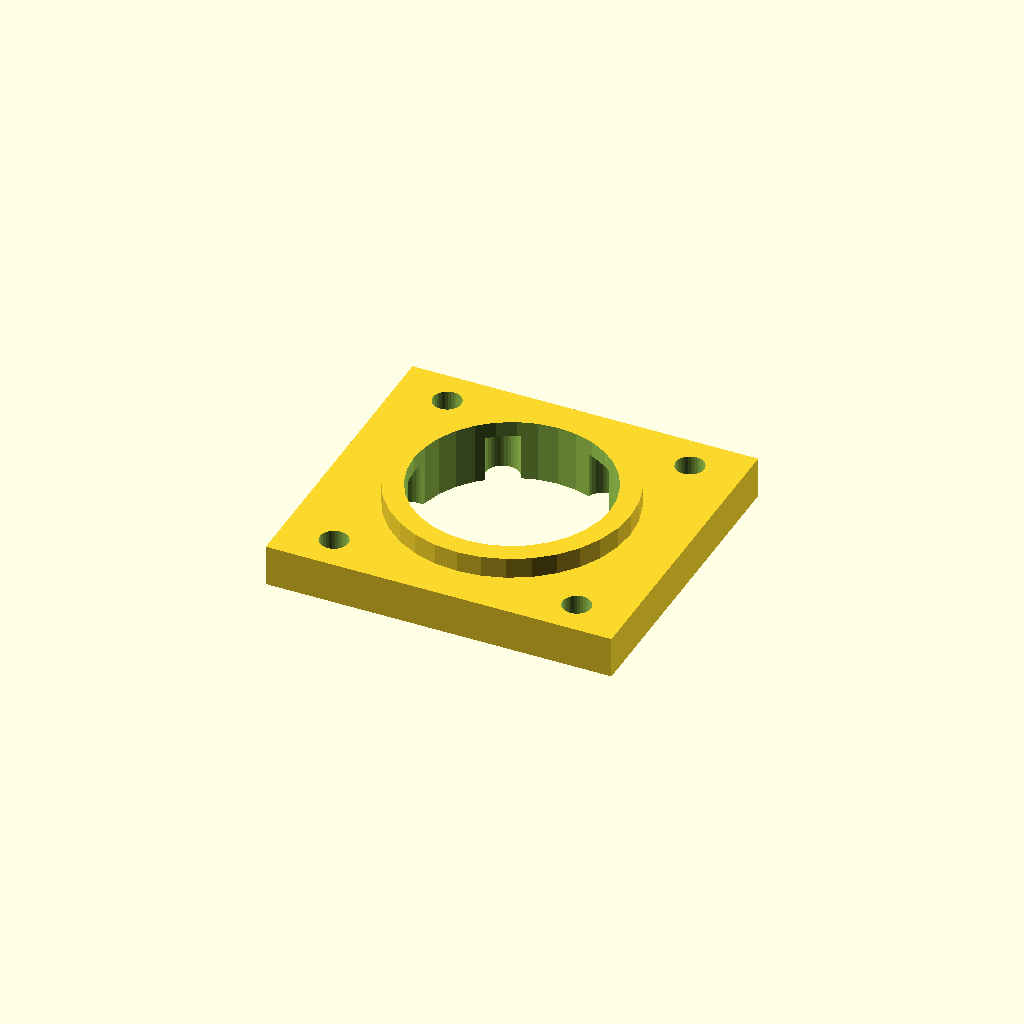
Cell 1: the model at its default parameters.
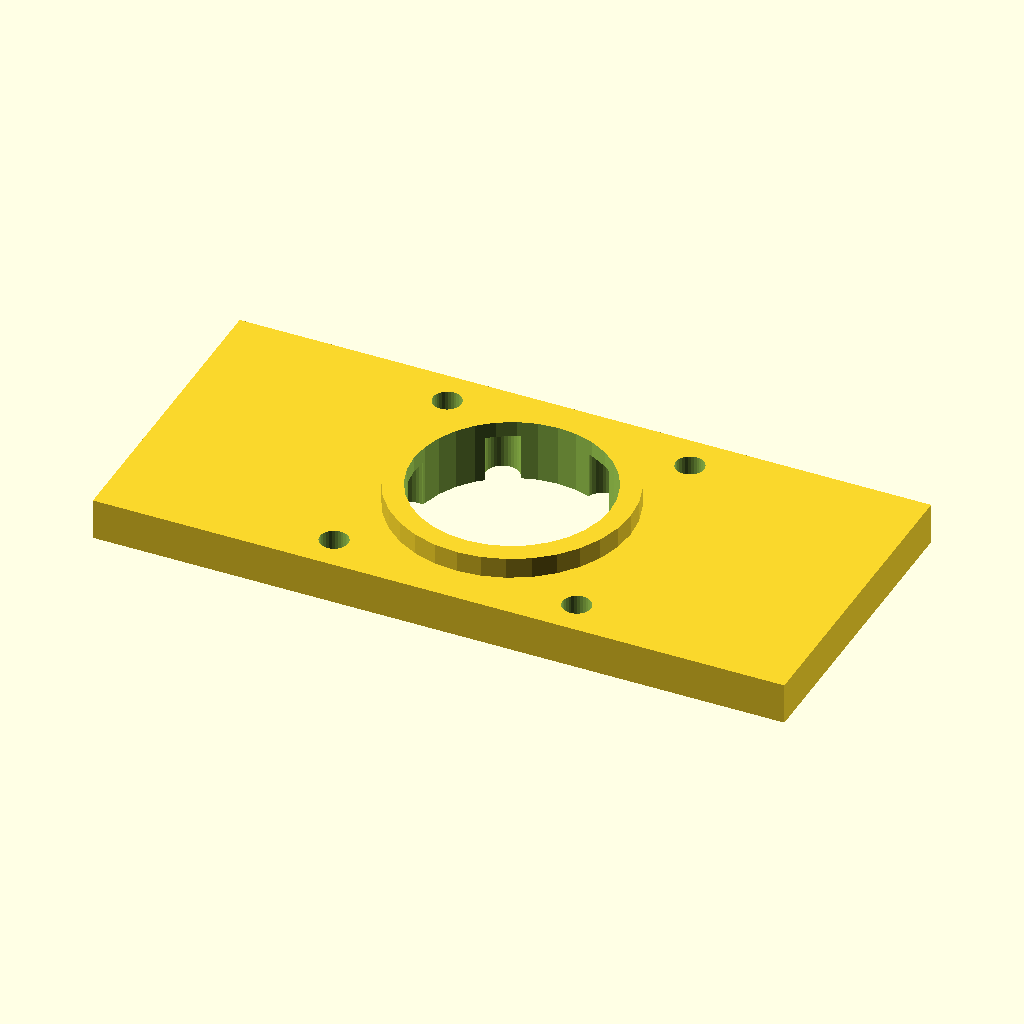
Cell 2: the same model with base_x = 134.28.
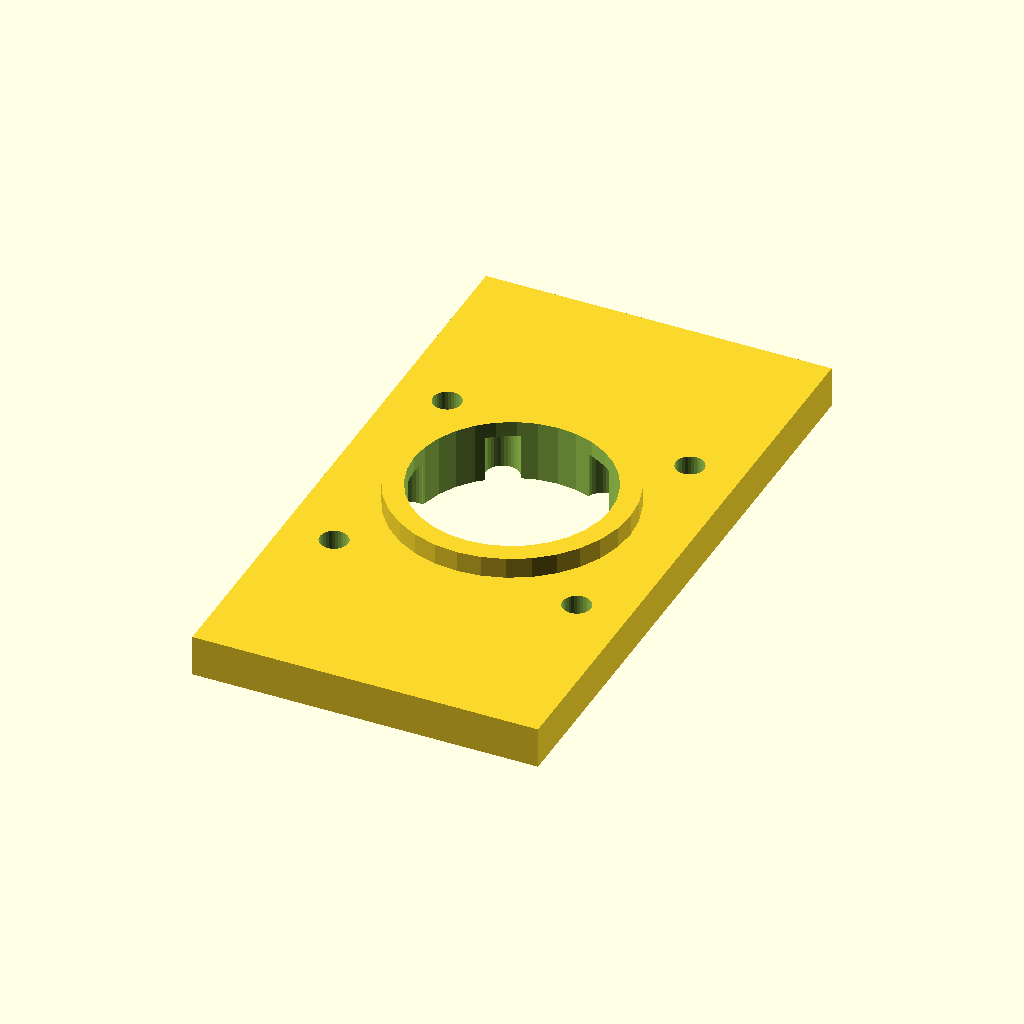
Cell 3: the same model with base_y = 122.28.
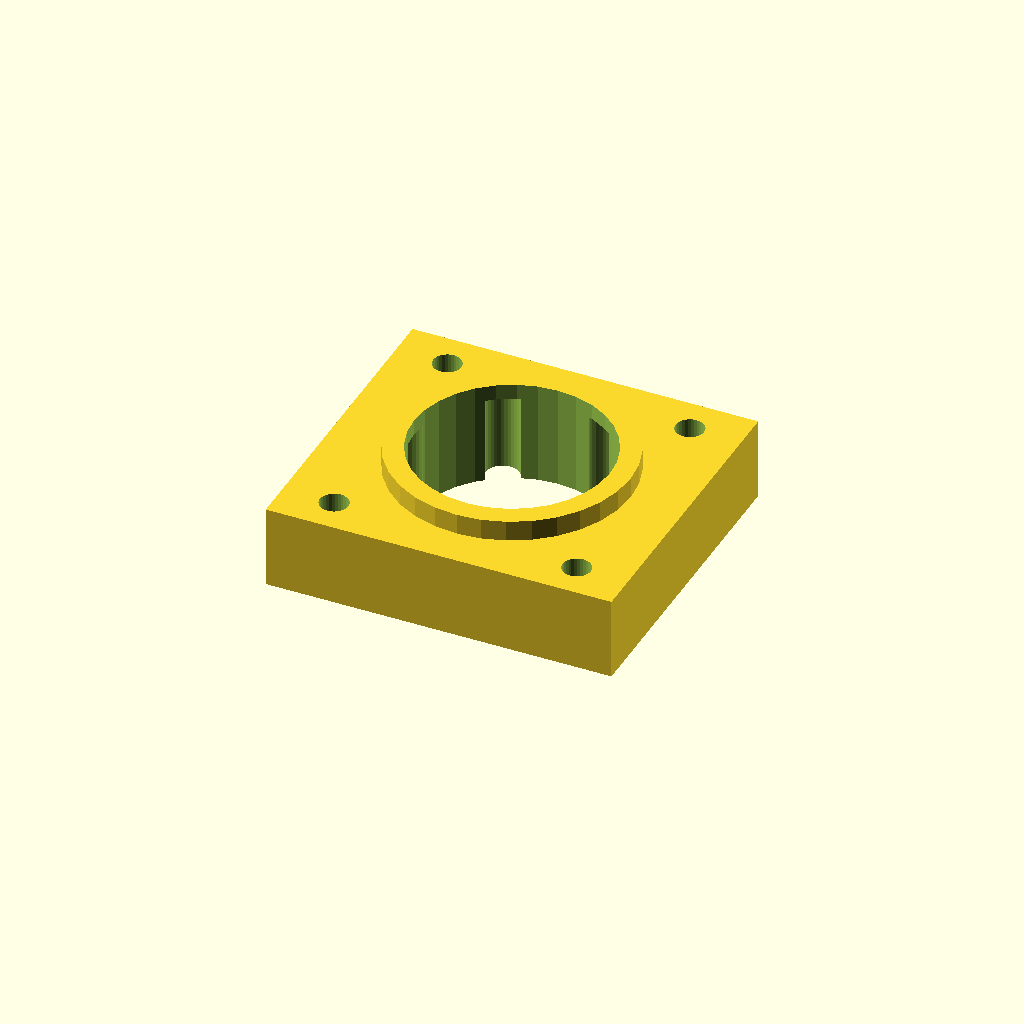
Cell 4 — thick set to 16, the other parameters unchanged.
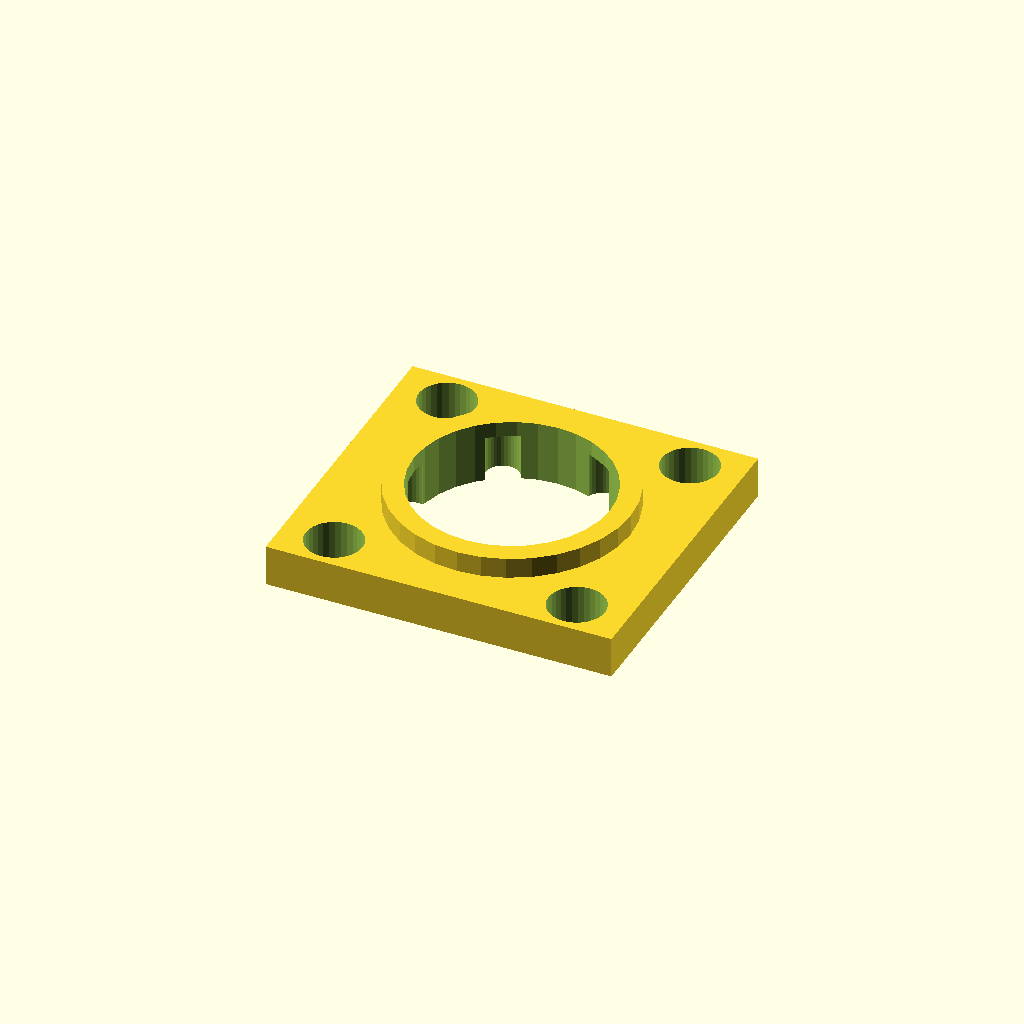
Cell 5 — motor_d set to 11, the other parameters unchanged.
All cells are drawn from one camera (rotation 55°, 0°, 25°, orthographic, colour scheme Cornfield), so only the parameter changes between them.
Source of the model, optional_data/data/gen2/motormounts/part_0064.scad:
$fn = 32;

// ----------------------------------------------------------------------
// Motor mount plate: NEMA23, 67.14 x 61.14 x 12 mm
// ----------------------------------------------------------------------

// --- parameters (mm) ---
base_x = 67.14;           // plate length, X
base_y = 61.14;           // plate width, Y
thick = 8;                // plate thickness
bolt_pitch = 47.14;       // NEMA23 bolt spacing
motor_d = 5.5;            // NEMA23 screw clearance
boss_hole = 38.1;         // pilot boss bore
boss_d = 46.1;            // raised pilot ring
boss_h = 4;               // raised pilot ring height
second_d = 6.6;           // second fastener hole
bc_r = 19.6;              // second bolt circle radius
bc_n = 6;                 // second bolt circle count

module plate() {
  translate([-base_x / 2, -base_y / 2, 0]) cube([base_x, base_y, thick]);
}

module motor_holes() {
  for (sx = [-1, 1]) for (sy = [-1, 1])
    translate([sx * bolt_pitch / 2, sy * bolt_pitch / 2, -1])
      cylinder(h = thick + 2, d = motor_d);
}
module pilot_ring() {
  translate([0, 0, thick - 1]) cylinder(h = boss_h + 1, d = boss_d);
}

difference() {
  union() {
    plate();
    pilot_ring();
  }
  motor_holes();
  translate([0, 0, -1]) cylinder(h = thick + boss_h + 2, d = boss_hole);
  for (i = [0 : bc_n - 1]) rotate([0, 0, i * 360 / bc_n]) translate([bc_r, 0, -1])    cylinder(h = thick + 2, d = second_d);
}
Parameter table extracted from the source (name, type, default, range or options):
base_x: number, default 67.14
base_y: number, default 61.14
thick: number, default 8
bolt_pitch: number, default 47.14
motor_d: number, default 5.5
boss_hole: number, default 38.1
boss_d: number, default 46.1
boss_h: number, default 4
second_d: number, default 6.6
bc_r: number, default 19.6
bc_n: number, default 6
